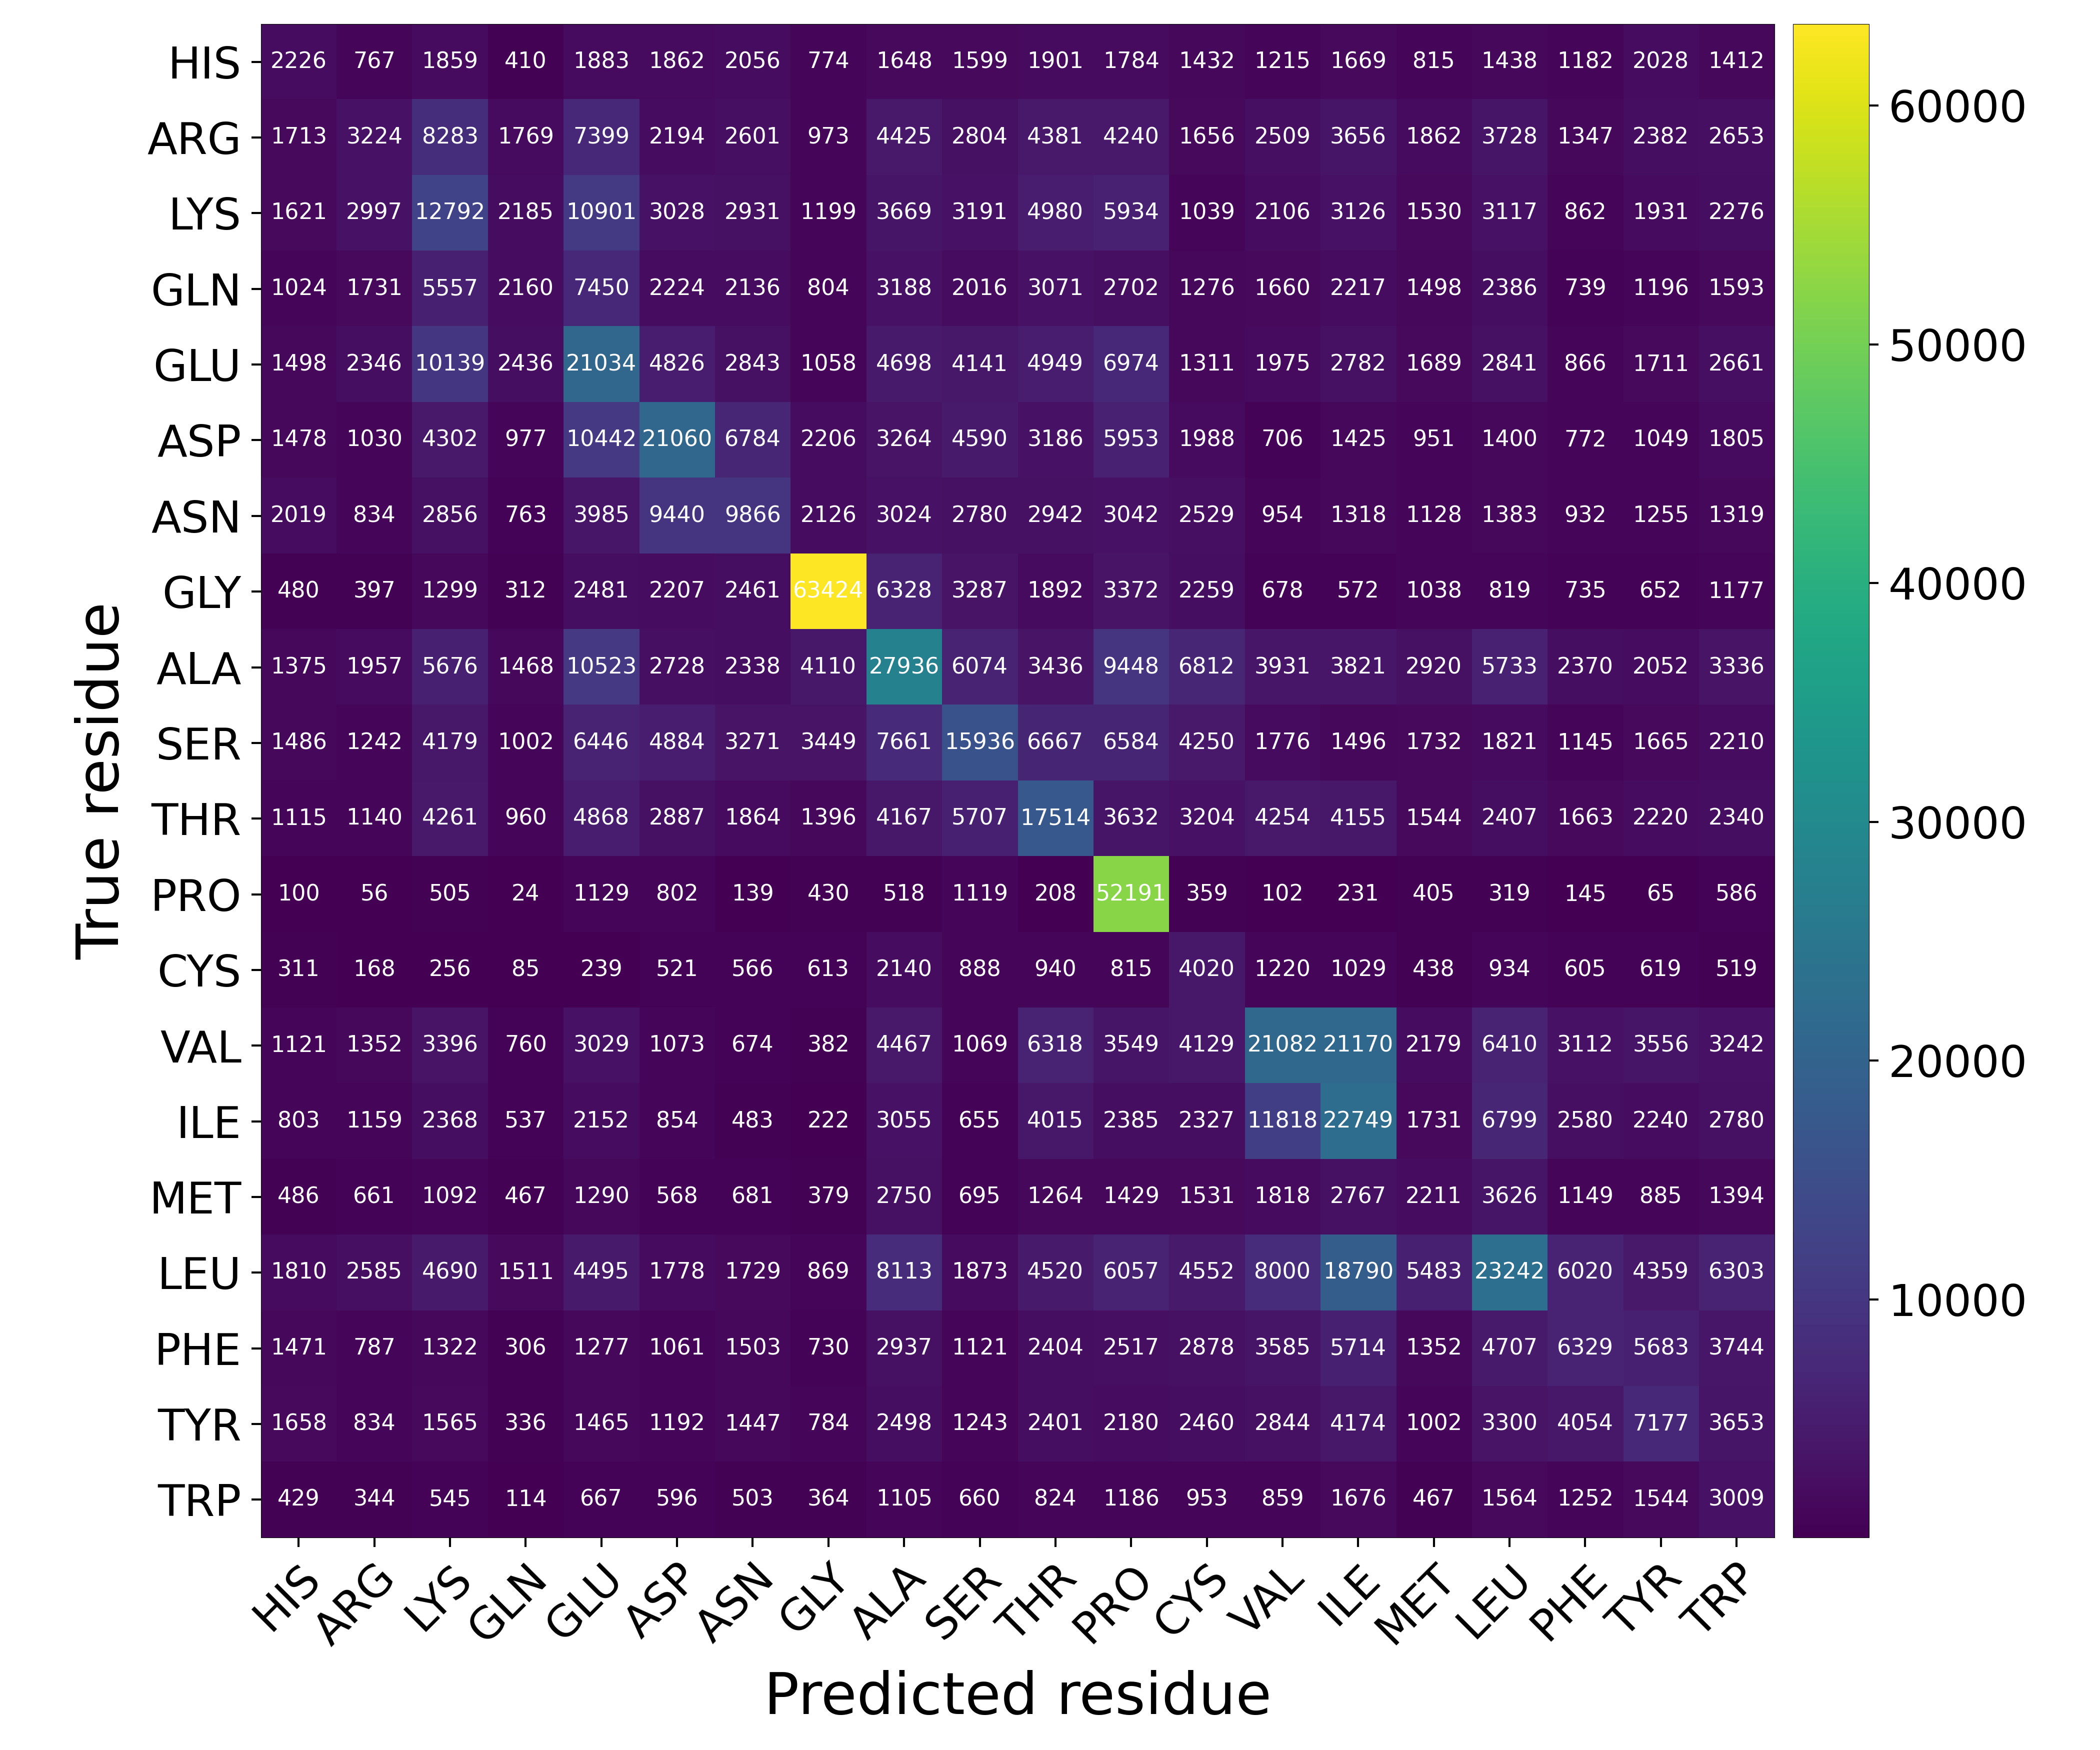

Values plotted in this chart, from the file beside it:
Predicted residue, True residue, Value
HIS, HIS, 2226
HIS, ARG, 767
HIS, LYS, 1859
HIS, GLN, 410
HIS, GLU, 1883
HIS, ASP, 1862
HIS, ASN, 2056
HIS, GLY, 774
HIS, ALA, 1648
HIS, SER, 1599
HIS, THR, 1901
HIS, PRO, 1784
HIS, CYS, 1432
HIS, VAL, 1215
HIS, ILE, 1669
HIS, MET, 815
HIS, LEU, 1438
HIS, PHE, 1182
HIS, TYR, 2028
HIS, TRP, 1412
ARG, HIS, 1713
ARG, ARG, 3224
ARG, LYS, 8283
ARG, GLN, 1769
ARG, GLU, 7399
ARG, ASP, 2194
ARG, ASN, 2601
ARG, GLY, 973
ARG, ALA, 4425
ARG, SER, 2804
ARG, THR, 4381
ARG, PRO, 4240
ARG, CYS, 1656
ARG, VAL, 2509
ARG, ILE, 3656
ARG, MET, 1862
ARG, LEU, 3728
ARG, PHE, 1347
ARG, TYR, 2382
ARG, TRP, 2653
LYS, HIS, 1621
LYS, ARG, 2997
LYS, LYS, 12792
LYS, GLN, 2185
LYS, GLU, 10901
LYS, ASP, 3028
LYS, ASN, 2931
LYS, GLY, 1199
LYS, ALA, 3669
LYS, SER, 3191
LYS, THR, 4980
LYS, PRO, 5934
LYS, CYS, 1039
LYS, VAL, 2106
LYS, ILE, 3126
LYS, MET, 1530
LYS, LEU, 3117
LYS, PHE, 862
LYS, TYR, 1931
LYS, TRP, 2276
... 340 more rows
